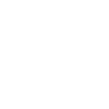
t = 0.00 s
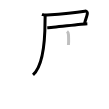
t = 3.25 s
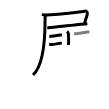
t = 6.50 s
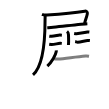
t = 9.50 s
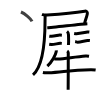
t = 12.75 s
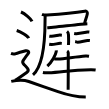
t = 16.00 s

The animated SVG that drew these frames (rendered in a browser with its animation timeline set to each time). Animation: 16 SMIL elements (animate=16); one cycle of 16.00 s.

<svg width="109px" height="109px" viewBox="0 0 px 109px" xmlns="http://www.w3.org/2000/svg" xmlns:xlink="http://www.w3.org/1999/xlink" xml:space="preserve" version="1.1"  baseProfile="full">
<path d="M41.98,14.41c1.57,0.67,3.38,0.79,5.05,0.67c10.58-0.81,34.15-3.38,37.73-3.93c2.36-0.37,2.74,1.61,2.57,2.66c-0.54,3.32-2.14,6.22-2.85,10.19" style="fill:none;stroke:black;stroke-width:3;opacity:0">
  <animate attributeType="CSS" attributeName="opacity" from="0" to="1" begin="0s" dur="1s" repeatCount="0" fill="freeze" />
</path>
<path d="M47.26,27.78c4.51-0.22,35.38-3.84,40.09-4.06" style="fill:none;stroke:black;stroke-width:3;opacity:0">
  <animate attributeType="CSS" attributeName="opacity" from="0" to="1" begin="1s" dur="1s" repeatCount="0" fill="freeze" />
</path>
<path d="M45.1,15.45c0.15,1.3-0.06,2.3-0.06,5.37c0,19.68-2.29,45.43-12.04,54.06" style="fill:none;stroke:black;stroke-width:3;opacity:0">
  <animate attributeType="CSS" attributeName="opacity" from="0" to="1" begin="2s" dur="1s" repeatCount="0" fill="freeze" />
</path>
<path d="M67.05,31.35c0.81,0.65,1.37,1.42,1.44,3.57c0.33,10.36-0.02,6.54-0.02,10.07" style="fill:none;stroke:black;stroke-width:3;opacity:0">
  <animate attributeType="CSS" attributeName="opacity" from="0" to="1" begin="3s" dur="1s" repeatCount="0" fill="freeze" />
</path>
<path d="M49.28,36.15c0.63,0.11,1.77,0.11,2.4,0.11c2.58,0,6.08-1,7.98-1.14c1.03-0.07,1.67,0.05,2.19,0.11" style="fill:none;stroke:black;stroke-width:3;opacity:0">
  <animate attributeType="CSS" attributeName="opacity" from="0" to="1" begin="4s" dur="1s" repeatCount="0" fill="freeze" />
</path>
<path d="M49.21,44.35c0.62,0.11,1.77,0.1,2.4,0.11c2.64,0.04,5.89-0.96,8.48-1.14c1.03-0.07,1.16,0.05,1.69,0.11" style="fill:none;stroke:black;stroke-width:3;opacity:0">
  <animate attributeType="CSS" attributeName="opacity" from="0" to="1" begin="5s" dur="1s" repeatCount="0" fill="freeze" />
</path>
<path d="M74.15,33.53c0.59,0.11,1.65,0.13,2.23,0.11C80,33.5,84.25,32.5,87.32,32c0.95-0.15,1.55,0.05,2.04,0.11" style="fill:none;stroke:black;stroke-width:3;opacity:0">
  <animate attributeType="CSS" attributeName="opacity" from="0" to="1" begin="6s" dur="1s" repeatCount="0" fill="freeze" />
</path>
<path d="M75.15,41.57c0.65,0.12,1.84,0.6,2.49,0.62c2.36,0.06,7.36-1.44,9.98-1.71c1.07-0.11,1.73,0.06,2.27,0.12" style="fill:none;stroke:black;stroke-width:3;opacity:0">
  <animate attributeType="CSS" attributeName="opacity" from="0" to="1" begin="7s" dur="1s" repeatCount="0" fill="freeze" />
</path>
<path d="M56.25,50.31c0.03,0.37,0.05,0.96-0.05,1.5c-0.61,3.17-4.09,10.11-8.85,14.36" style="fill:none;stroke:black;stroke-width:3;opacity:0">
  <animate attributeType="CSS" attributeName="opacity" from="0" to="1" begin="8s" dur="1s" repeatCount="0" fill="freeze" />
</path>
<path d="M54.34,58.77c0.94,0.27,2.67,0.34,3.62,0.27c7.04-0.54,17.37-2.12,27.76-3.07c1.56-0.14,2.52,0.13,3.3,0.26" style="fill:none;stroke:black;stroke-width:3;opacity:0">
  <animate attributeType="CSS" attributeName="opacity" from="0" to="1" begin="9s" dur="1s" repeatCount="0" fill="freeze" />
</path>
<path d="M42.91,72.49c1.39,0.31,3.94,0.37,5.34,0.31c14.48-0.53,21.38-2.92,42.52-3.04c2.32-0.02,3.71,0.15,4.87,0.31" style="fill:none;stroke:black;stroke-width:3;opacity:0">
  <animate attributeType="CSS" attributeName="opacity" from="0" to="1" begin="10s" dur="1s" repeatCount="0" fill="freeze" />
</path>
<path d="M67.18,50.98c0.33,0.22,1.02,1.62,1.08,2.06c0.07,0.43-0.04,34-0.11,36.71" style="fill:none;stroke:black;stroke-width:3;opacity:0">
  <animate attributeType="CSS" attributeName="opacity" from="0" to="1" begin="11s" dur="1s" repeatCount="0" fill="freeze" />
</path>
<path d="M20.96,12c3.9,1.66,10.07,6.81,11.04,9.38" style="fill:none;stroke:black;stroke-width:3;opacity:0">
  <animate attributeType="CSS" attributeName="opacity" from="0" to="1" begin="12s" dur="1s" repeatCount="0" fill="freeze" />
</path>
<path d="M16.71,30.5c4.25,1.35,10.98,5.54,12.04,7.63" style="fill:none;stroke:black;stroke-width:3;opacity:0">
  <animate attributeType="CSS" attributeName="opacity" from="0" to="1" begin="13s" dur="1s" repeatCount="0" fill="freeze" />
</path>
<path d="M11,53.44c2.25,0.85,3.75,0.43,4.75,0.21c1-0.21,8.5-2.49,10-2.92c1.5-0.43,3.75,1.07,2.75,2.35s-4.5,6.19-5.25,7.26c-0.75,1.07-0.5,2.99,1,4.48s2.75,2.7,3.5,3.98c0.75,1.28,0.75,2.35-0.75,3.42c-1.5,1.07-10.5,7.54-12,7.97" style="fill:none;stroke:black;stroke-width:3;opacity:0">
  <animate attributeType="CSS" attributeName="opacity" from="0" to="1" begin="14s" dur="1s" repeatCount="0" fill="freeze" />
</path>
<path d="M11.25,81.35c2.95-0.59,11-2.1,17.5,0.15c4.33,1.5,24.88,8.57,29.23,10.1C69.79,95.73,76.25,97,85.75,97" style="fill:none;stroke:black;stroke-width:3;opacity:0">
  <animate attributeType="CSS" attributeName="opacity" from="0" to="1" begin="15s" dur="1s" repeatCount="0" fill="freeze" />
</path>
</svg>
